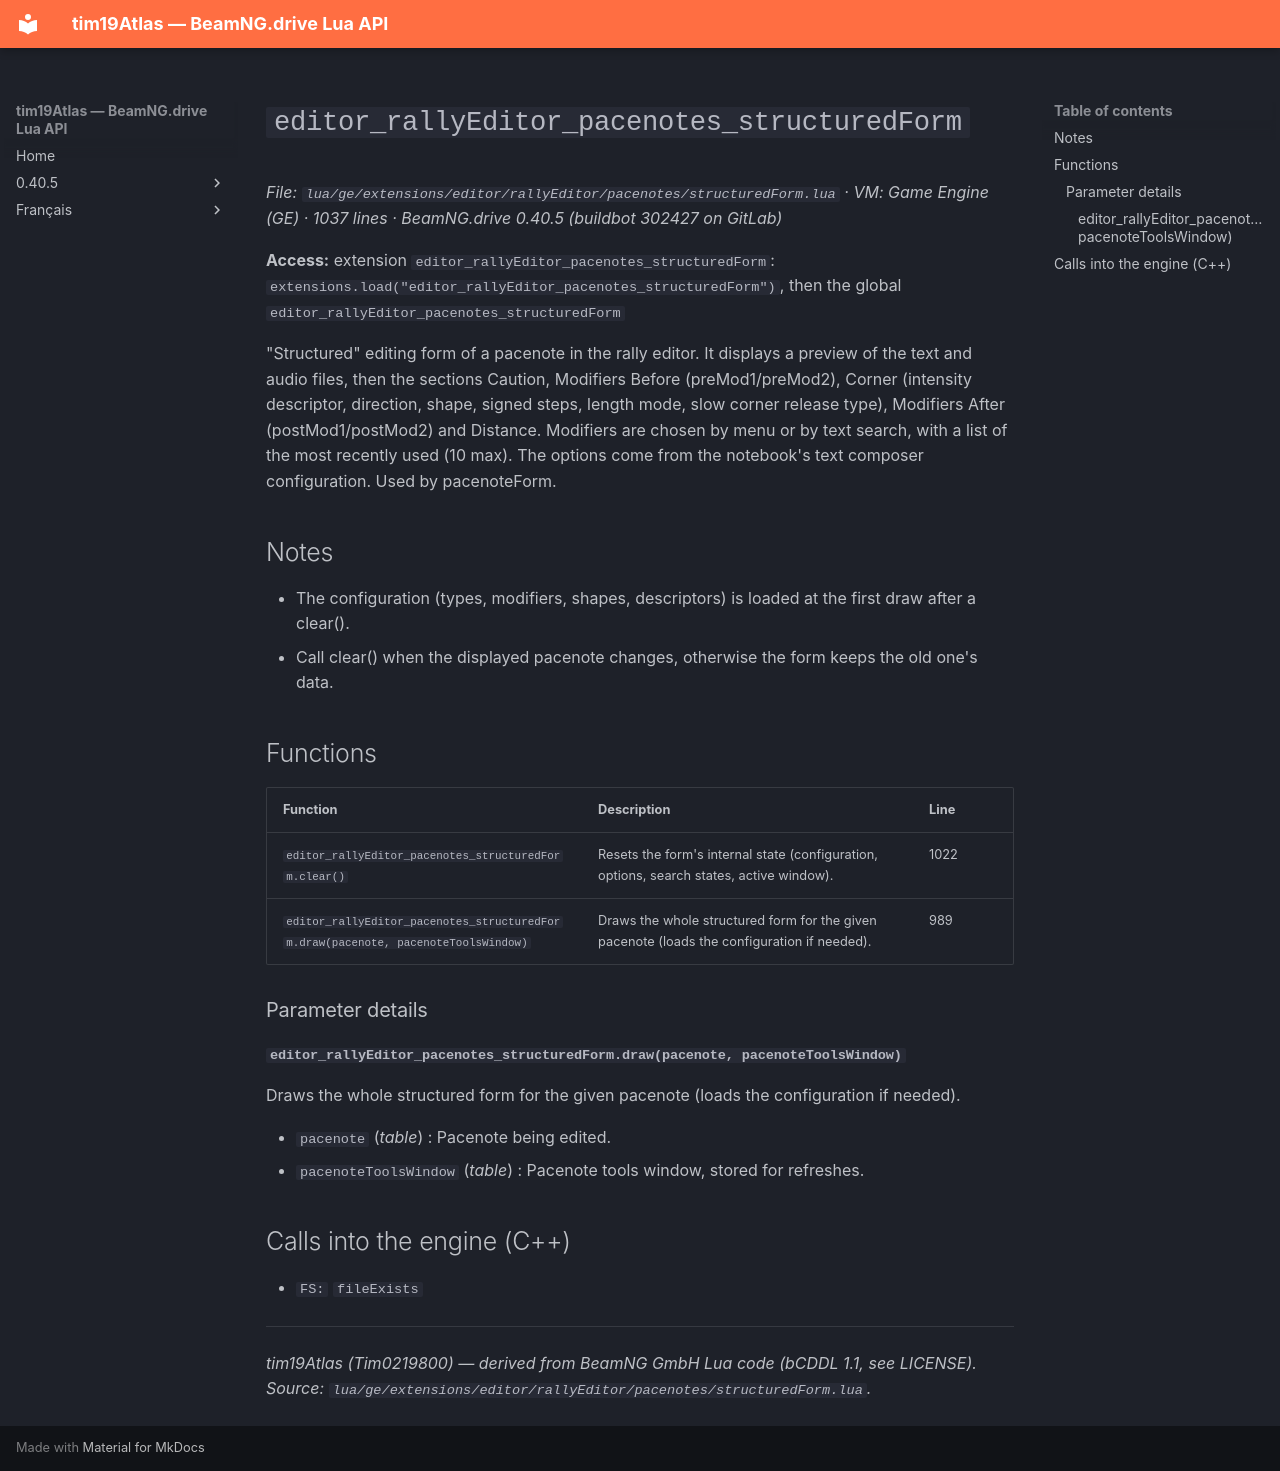

repository: Tim0219800/beamng-lua-atlas · page: 0.40.5/ge/extensions/editor/rallyEditor/pacenotes/structuredForm.html · generator: mkdocs

# `editor_rallyEditor_pacenotes_structuredForm`

*File: `lua/ge/extensions/editor/rallyEditor/pacenotes/structuredForm.lua` · VM: Game Engine (GE) · 1037 lines · BeamNG.drive 0.40.5 (buildbot 302427 on GitLab)*

**Access:** extension `editor_rallyEditor_pacenotes_structuredForm`: `extensions.load("editor_rallyEditor_pacenotes_structuredForm")`, then the global `editor_rallyEditor_pacenotes_structuredForm`

"Structured" editing form of a pacenote in the rally editor. It displays a preview of the text and audio files, then the sections Caution, Modifiers Before (preMod1/preMod2), Corner (intensity descriptor, direction, shape, signed steps, length mode, slow corner release type), Modifiers After (postMod1/postMod2) and Distance. Modifiers are chosen by menu or by text search, with a list of the most recently used (10 max). The options come from the notebook's text composer configuration. Used by pacenoteForm.

## Notes

- The configuration (types, modifiers, shapes, descriptors) is loaded at the first draw after a clear().
- Call clear() when the displayed pacenote changes, otherwise the form keeps the old one's data.

## Functions

| Function | Description | Line |
|---|---|---|
| `editor_rallyEditor_pacenotes_structuredForm.clear()` | Resets the form's internal state (configuration, options, search states, active window). | 1022 |
| `editor_rallyEditor_pacenotes_structuredForm.draw(pacenote, pacenoteToolsWindow)` | Draws the whole structured form for the given pacenote (loads the configuration if needed). | 989 |

### Parameter details

#### `editor_rallyEditor_pacenotes_structuredForm.draw(pacenote, pacenoteToolsWindow)`

Draws the whole structured form for the given pacenote (loads the configuration if needed).

- `pacenote` (*table*) : Pacenote being edited.
- `pacenoteToolsWindow` (*table*) : Pacenote tools window, stored for refreshes.

## Calls into the engine (C++)

- `FS:` `fileExists`

---
*tim19Atlas (Tim0219800) — derived from BeamNG GmbH Lua code (bCDDL 1.1, see LICENSE). Source: `lua/ge/extensions/editor/rallyEditor/pacenotes/structuredForm.lua`.*
